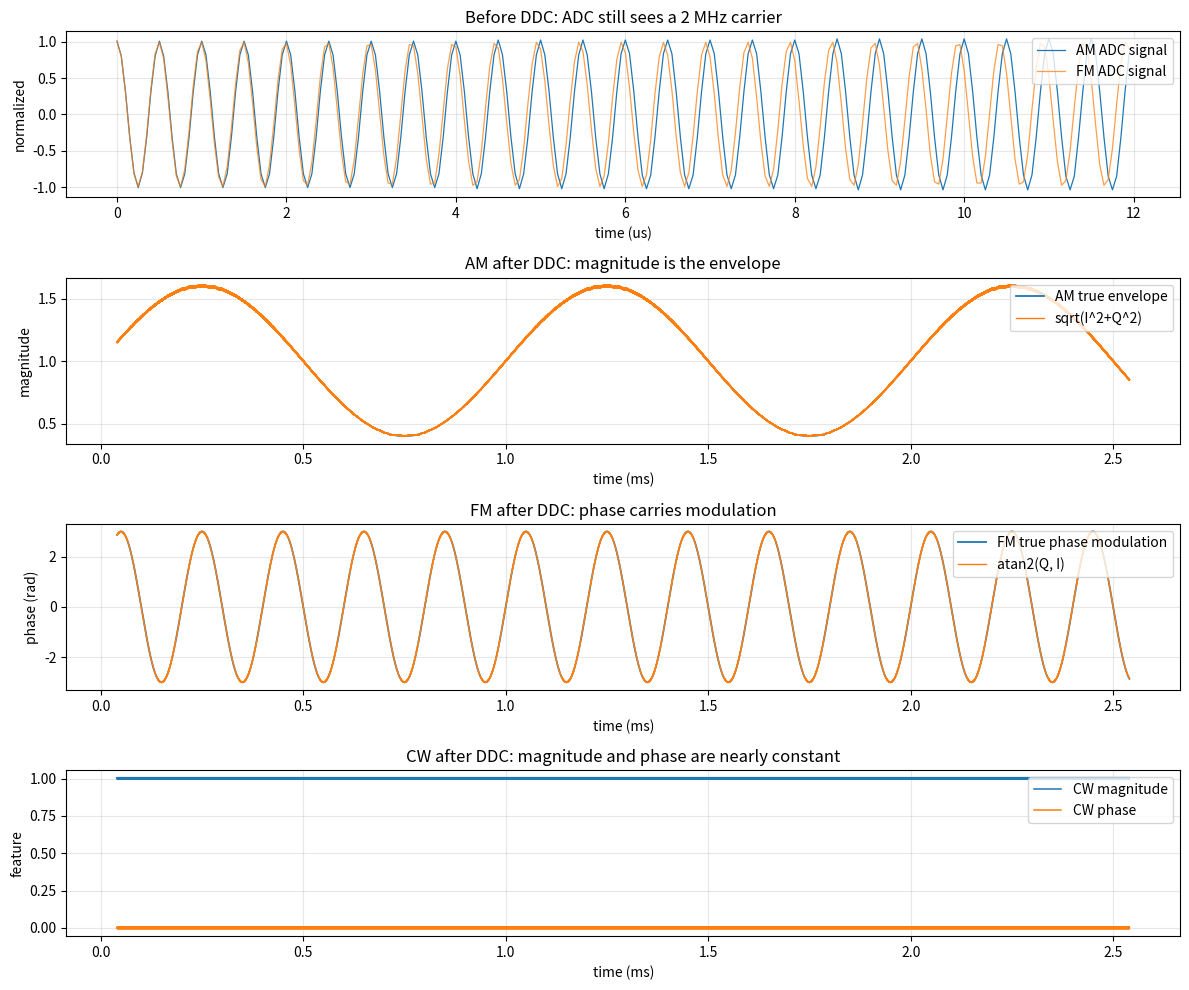

The script that saved this image:
from pathlib import Path

import numpy as np
import matplotlib.pyplot as plt


FS = 20_000_000
FC = 2_000_000
DURATION = 0.006


def am_signal(t, ma=0.6, fm=1_000):
    envelope = 1.0 + ma * np.sin(2 * np.pi * fm * t)
    carrier = np.cos(2 * np.pi * FC * t)
    return envelope * carrier, envelope


def fm_signal(t, mf=3.0, fm=5_000):
    phase_mod = mf * np.sin(2 * np.pi * fm * t)
    signal = np.cos(2 * np.pi * FC * t + phase_mod)
    inst_freq = FC + mf * fm * np.cos(2 * np.pi * fm * t)
    return signal, phase_mod, inst_freq


def cw_signal(t):
    return np.cos(2 * np.pi * FC * t)


def moving_average(x, window_len):
    window = np.ones(window_len) / window_len
    return np.convolve(x, window, mode="same")


def quantize_8bit(x, full_scale=2.0):
    adc_max = 127
    adc_min = -128
    codes = np.round(x / full_scale * adc_max)
    codes = np.clip(codes, adc_min, adc_max)
    return codes / adc_max * full_scale


def ddc_iq(x, t, window_len):
    lo_i = 2.0 * np.cos(2 * np.pi * FC * t)
    lo_q = -2.0 * np.sin(2 * np.pi * FC * t)

    i_mixed = x * lo_i
    q_mixed = x * lo_q

    i_baseband = moving_average(i_mixed, window_len)
    q_baseband = moving_average(q_mixed, window_len)

    return i_baseband, q_baseband


def main():
    out_dir = Path("outputs/lesson_05")
    out_dir.mkdir(parents=True, exist_ok=True)

    t = np.arange(int(FS * DURATION)) / FS
    am, am_envelope = am_signal(t)
    fm, fm_phase, fm_inst_freq = fm_signal(t)
    cw = cw_signal(t)

    am_adc = quantize_8bit(am)
    fm_adc = quantize_8bit(fm)
    cw_adc = quantize_8bit(cw)

    window_len = 201
    settle = 4 * window_len

    am_i, am_q = ddc_iq(am_adc, t, window_len)
    fm_i, fm_q = ddc_iq(fm_adc, t, window_len)
    cw_i, cw_q = ddc_iq(cw_adc, t, window_len)

    am_mag = np.sqrt(am_i * am_i + am_q * am_q)
    fm_mag = np.sqrt(fm_i * fm_i + fm_q * fm_q)
    cw_mag = np.sqrt(cw_i * cw_i + cw_q * cw_q)

    fm_phase_est = np.unwrap(np.arctan2(fm_q, fm_i))
    cw_phase_est = np.unwrap(np.arctan2(cw_q, cw_i))

    start = settle
    stop = start + int(FS * 0.0025)
    zoom_stop = int(FS * 12e-6)

    print(f"sample_rate_hz={FS}")
    print(f"carrier_hz={FC}")
    print(f"ddc_window_len_samples={window_len}")
    print(f"ddc_window_time_us={window_len / FS * 1e6:.3f}")
    print(f"am_mag_min={np.min(am_mag[start:stop]):.4f}")
    print(f"am_mag_max={np.max(am_mag[start:stop]):.4f}")
    print(f"fm_mag_mean={np.mean(fm_mag[start:stop]):.4f}")
    print(f"cw_mag_mean={np.mean(cw_mag[start:stop]):.4f}")

    fig, axes = plt.subplots(4, 1, figsize=(12, 10))

    axes[0].plot(t[:zoom_stop] * 1e6, am_adc[:zoom_stop], linewidth=0.9, label="AM ADC signal")
    axes[0].plot(t[:zoom_stop] * 1e6, fm_adc[:zoom_stop], linewidth=0.9, alpha=0.75, label="FM ADC signal")
    axes[0].set_title("Before DDC: ADC still sees a 2 MHz carrier")
    axes[0].set_xlabel("time (us)")
    axes[0].set_ylabel("normalized")
    axes[0].grid(True, alpha=0.3)
    axes[0].legend(loc="upper right")

    axes[1].plot(t[start:stop] * 1e3, am_envelope[start:stop], linewidth=1.3, label="AM true envelope")
    axes[1].plot(t[start:stop] * 1e3, am_mag[start:stop], linewidth=1.0, label="sqrt(I^2+Q^2)")
    axes[1].set_title("AM after DDC: magnitude is the envelope")
    axes[1].set_xlabel("time (ms)")
    axes[1].set_ylabel("magnitude")
    axes[1].grid(True, alpha=0.3)
    axes[1].legend(loc="upper right")

    axes[2].plot(t[start:stop] * 1e3, fm_phase[start:stop], linewidth=1.3, label="FM true phase modulation")
    axes[2].plot(t[start:stop] * 1e3, fm_phase_est[start:stop], linewidth=1.0, label="atan2(Q, I)")
    axes[2].set_title("FM after DDC: phase carries modulation")
    axes[2].set_xlabel("time (ms)")
    axes[2].set_ylabel("phase (rad)")
    axes[2].grid(True, alpha=0.3)
    axes[2].legend(loc="upper right")

    axes[3].plot(t[start:stop] * 1e3, cw_mag[start:stop], linewidth=1.1, label="CW magnitude")
    axes[3].plot(t[start:stop] * 1e3, cw_phase_est[start:stop], linewidth=1.1, label="CW phase")
    axes[3].set_title("CW after DDC: magnitude and phase are nearly constant")
    axes[3].set_xlabel("time (ms)")
    axes[3].set_ylabel("feature")
    axes[3].grid(True, alpha=0.3)
    axes[3].legend(loc="upper right")

    fig.tight_layout()
    png_path = out_dir / "ddc_iq.png"
    fig.savefig(png_path, dpi=150)

    csv_path = out_dir / "ddc_iq.csv"
    decim = 20
    data = np.column_stack(
        (
            t[::decim],
            am_adc[::decim],
            am_i[::decim],
            am_q[::decim],
            am_mag[::decim],
            fm_adc[::decim],
            fm_i[::decim],
            fm_q[::decim],
            fm_phase_est[::decim],
            cw_adc[::decim],
            cw_mag[::decim],
            cw_phase_est[::decim],
        )
    )
    np.savetxt(
        csv_path,
        data,
        delimiter=",",
        header="time_s,am_adc,am_i,am_q,am_mag,fm_adc,fm_i,fm_q,fm_phase_est,cw_adc,cw_mag,cw_phase_est",
        comments="",
    )

    print(f"PNG written to: {png_path.resolve()}")
    print(f"CSV written to: {csv_path.resolve()}")


if __name__ == "__main__":
    main()
